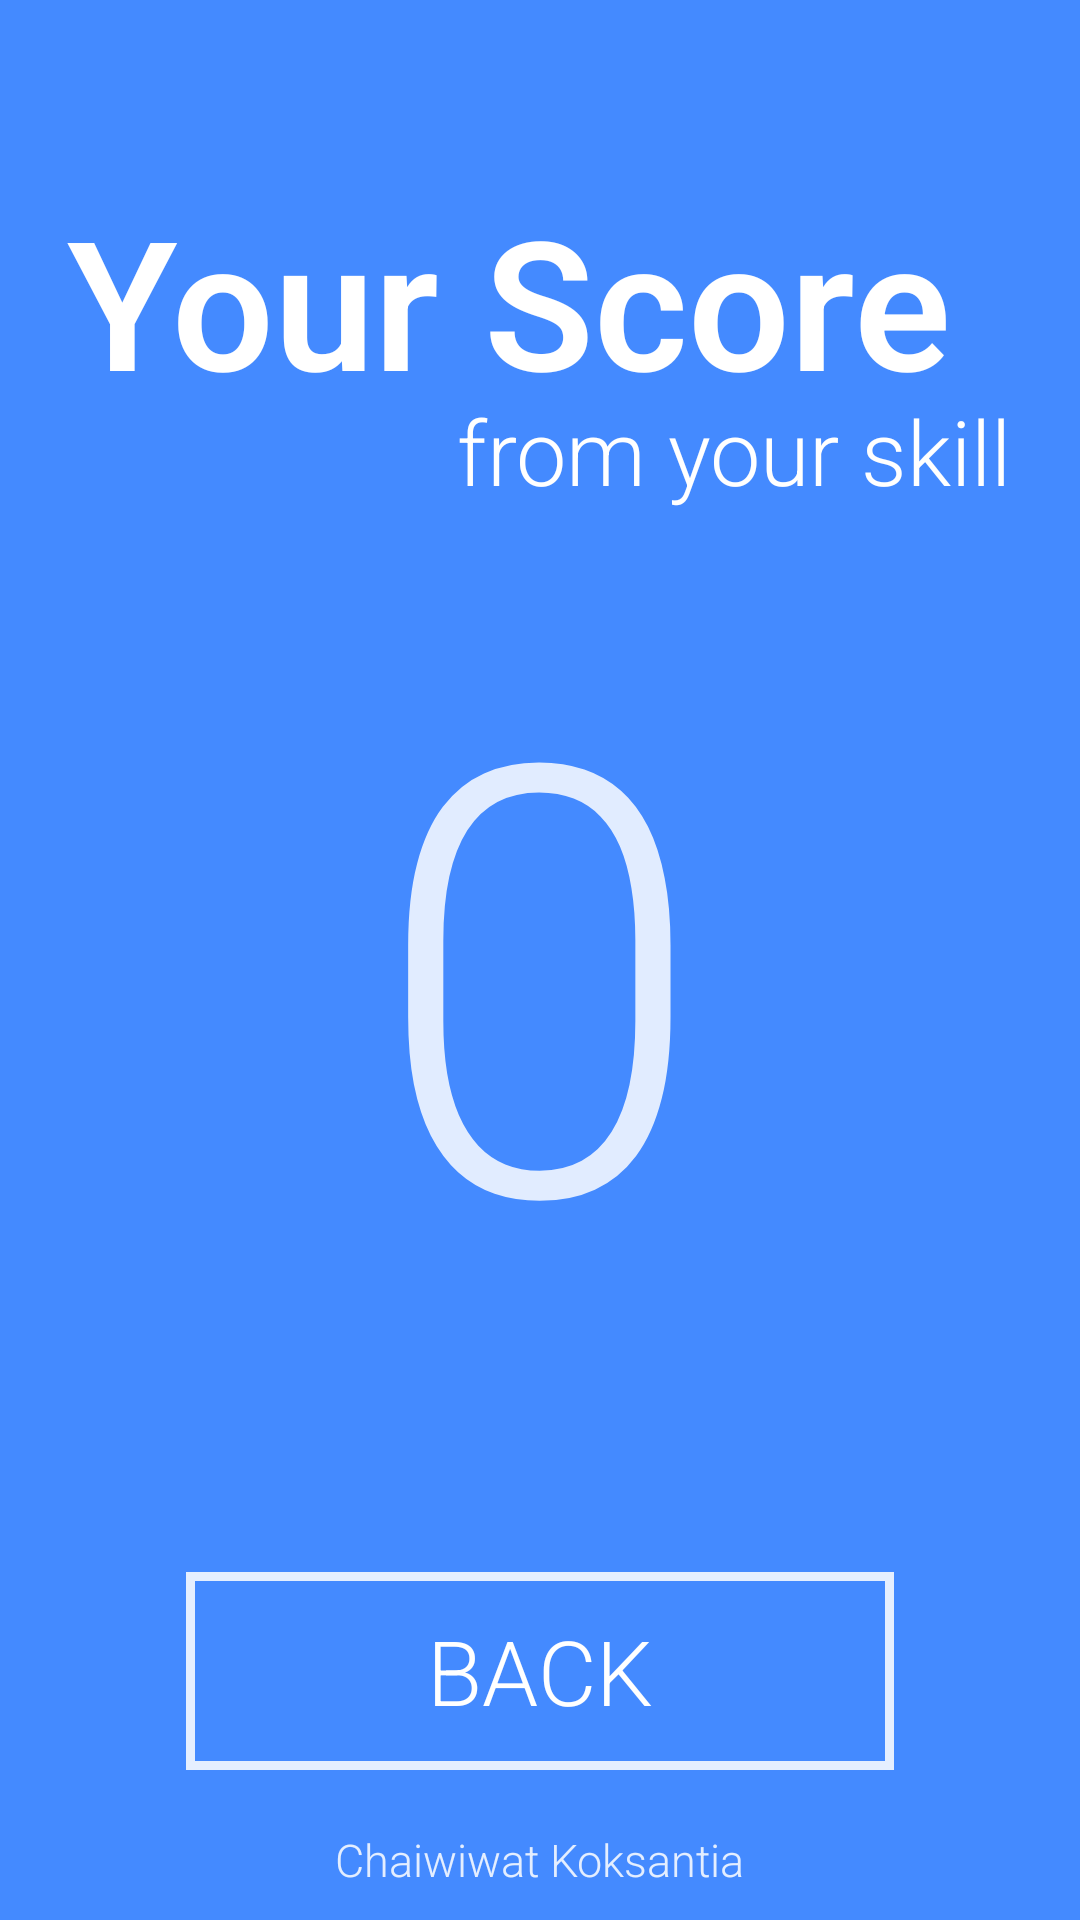

Layout XML and referenced resources for this Android screen:
<!-- AndroidManifest.xml: activity theme AppTheme.NoActionBar -->
<!-- res/layout/activity_result.xml -->
<?xml version="1.0" encoding="utf-8"?>
<android.support.design.widget.CoordinatorLayout xmlns:android="http://schemas.android.com/apk/res/android"
    xmlns:app="http://schemas.android.com/apk/res-auto"
    xmlns:tools="http://schemas.android.com/tools"
    android:layout_width="match_parent"
    android:layout_height="match_parent"
    android:fitsSystemWindows="false"
    tools:context="marlon.melonchan.randomgame.ResultActivity">

    <RelativeLayout
        android:background="#448AFF"
        android:layout_width="match_parent"
        android:layout_height="match_parent">

        <RelativeLayout
            android:layout_width="wrap_content"
            android:layout_height="wrap_content"
            android:layout_centerHorizontal="true"
            android:layout_marginTop="60dp">

            <TextView
                android:layout_width="wrap_content"
                android:layout_height="wrap_content"
                android:layout_gravity="center"
                android:fontFamily="sans-serif-light"
                android:textSize="60dp"
                android:text="Your Score"
                android:textStyle="bold"
                android:textColor="#FFFFFF"
                />
            <TextView
                android:layout_marginTop="70dp"
                android:layout_width="wrap_content"
                android:layout_height="wrap_content"
                android:layout_gravity="center"
                android:id="@+id/SubNameLauncher"
                android:fontFamily="sans-serif-light"
                android:textSize="30dp"
                android:layout_marginLeft="130dp"
                android:text="from your skill"
                android:textColor="#FFFFFF"
                />

        </RelativeLayout>

        <LinearLayout
            android:layout_width="wrap_content"
            android:layout_height="wrap_content"
            android:layout_centerHorizontal="true"
            android:layout_centerVertical="true">


            <RelativeLayout
                android:layout_width="wrap_content"
                android:layout_height="wrap_content">
                <TextView
                    android:layout_width="wrap_content"
                    android:id="@+id/score_id"
                    android:layout_height="wrap_content"
                    android:text="0"
                    android:textSize="200dp"
                    android:fontFamily="sans-serif-light"
                    android:textColor="#d6ffffff"

                    />
            </RelativeLayout>

        </LinearLayout>


        <RelativeLayout
            android:id="@+id/back_btn"
            android:layout_centerHorizontal="true"
            android:layout_alignParentBottom="true"
            android:layout_marginBottom="50dp"
            android:layout_width="wrap_content"
            android:layout_height="wrap_content">

            <RelativeLayout
                android:layout_width="236dp"
                android:layout_height="66dp"
                android:background="#dcffffff"
                >
            </RelativeLayout>
            <RelativeLayout
                android:layout_centerHorizontal="true"
                android:layout_centerVertical="true"
                android:layout_width="230dp"
                android:layout_height="60dp"
                android:id="@+id/r_bg_btn_id"
                android:background="#448AFF">
                <TextView
                    android:layout_centerHorizontal="true"
                    android:layout_centerVertical="true"
                    android:layout_width="wrap_content"
                    android:layout_height="wrap_content"
                    android:text="BACK"
                    android:id="@+id/r_btn_id"
                    android:fontFamily="sans-serif-light"
                    android:textSize="30dp"
                    android:textColor="#FFFFFF"
                    />
            </RelativeLayout>

        </RelativeLayout>
        <TextView
            android:layout_width="wrap_content"
            android:layout_height="wrap_content"
            android:layout_alignParentBottom="true"
            android:layout_centerHorizontal="true"
            android:text="Chaiwiwat Koksantia"
            android:layout_marginBottom="10dp"
            android:textColor="#daffffff"
            android:fontFamily="sans-serif-light"
            android:textSize="15dp"
            />

    </RelativeLayout>

</android.support.design.widget.CoordinatorLayout>
<!-- resources referenced by this layout -->
<resources>
  <style name="AppTheme.NoActionBar">
          <item name="windowActionBar">false</item>
          <item name="windowNoTitle">true</item>
      </style>
</resources>
